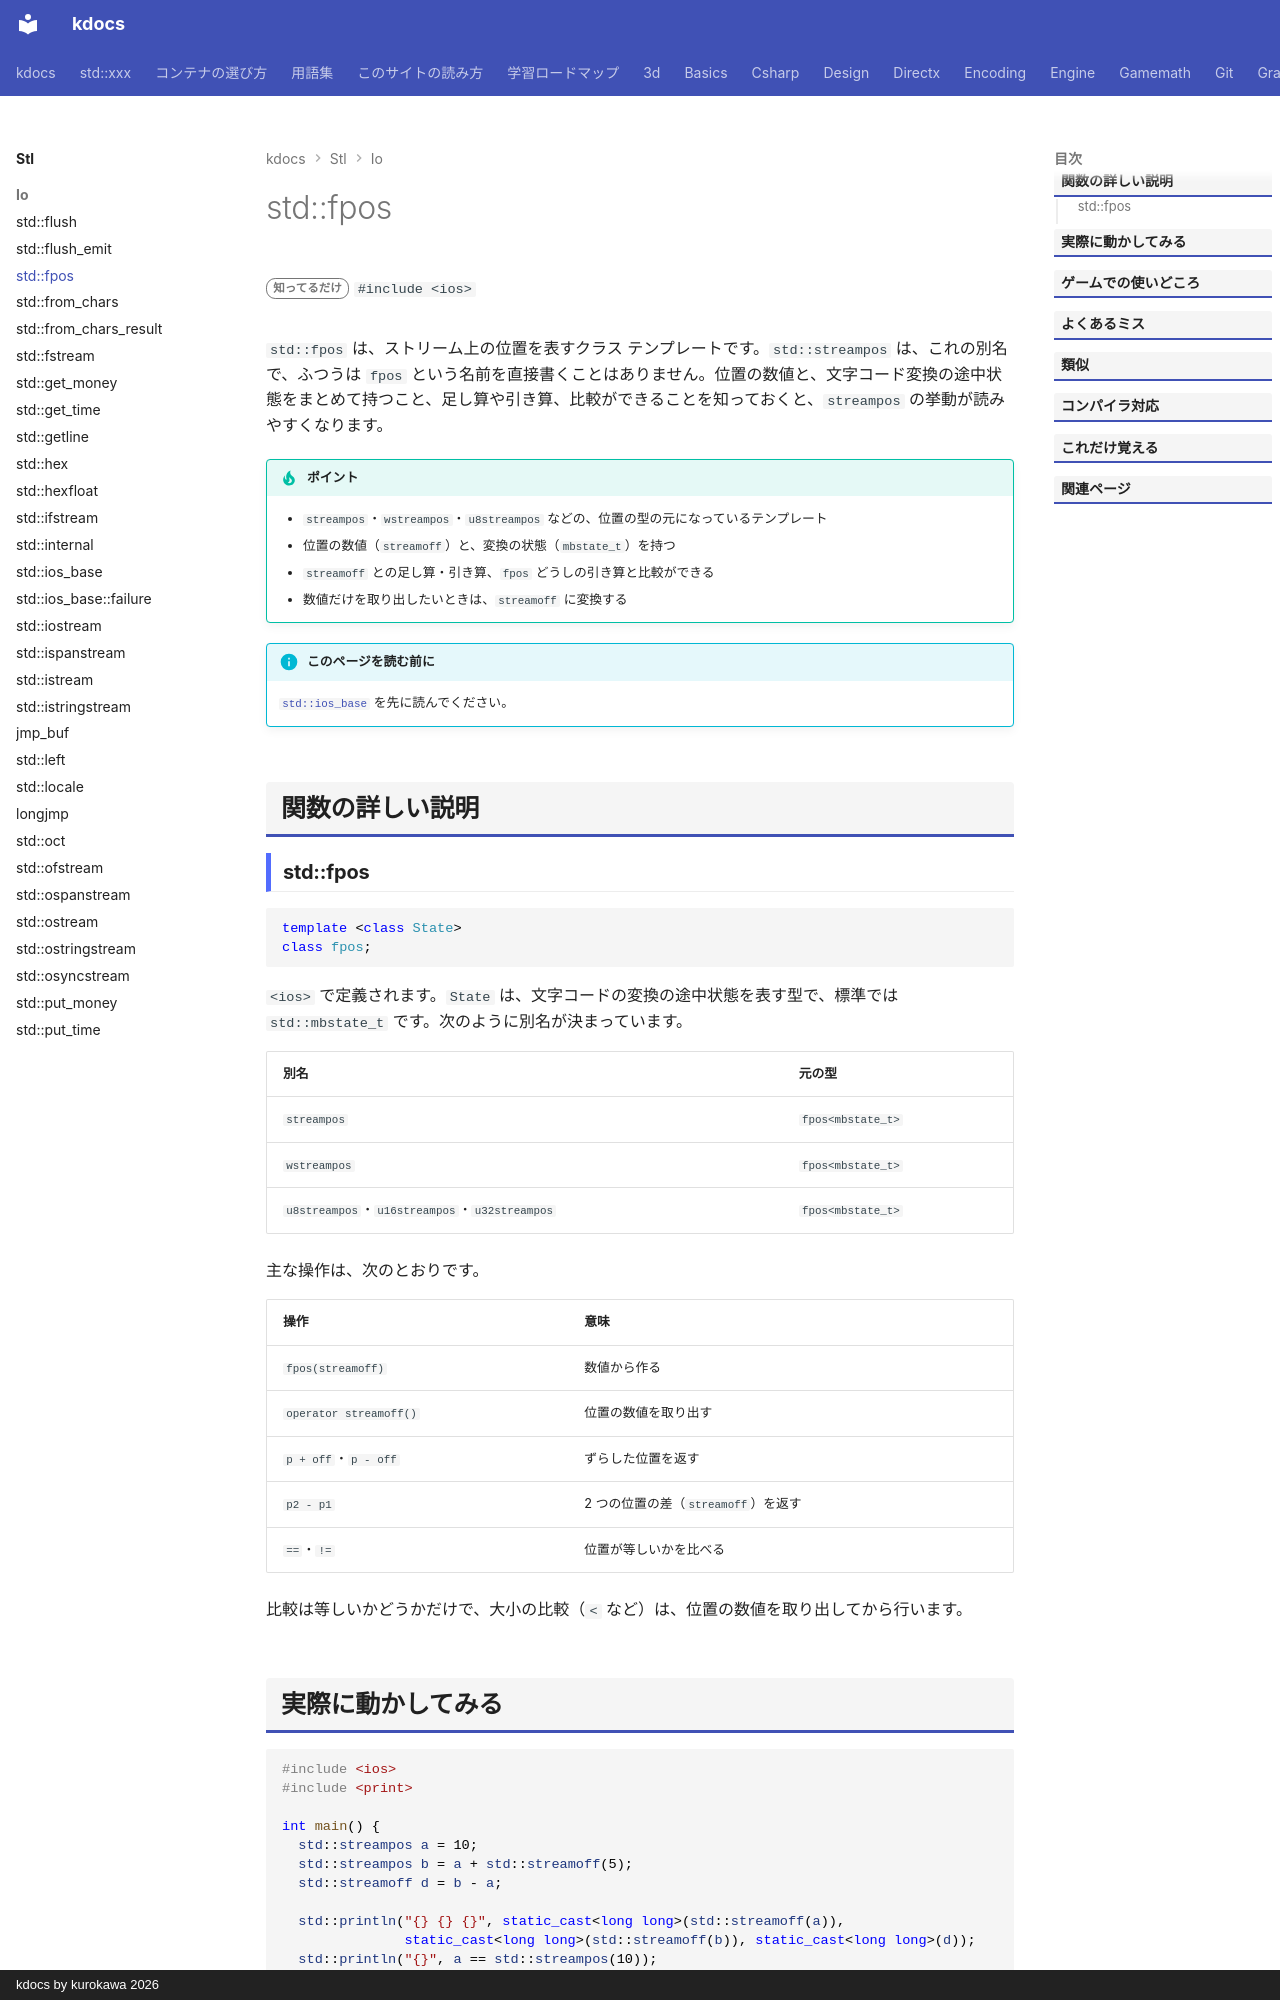

repository: qwzxdf/kdocs · page: stl/io/fpos/index.html · generator: mkdocs · copyright: kdocs by kurokawa 2026

---
title: std::fpos
summary: "ストリームの位置を状態つきで表すクラス。"
order: 900
tags:
  - 入出力・文字列
---

# std::fpos

<div class="page-badges" markdown>
<span class="rank rank-rare">知ってるだけ</span>
`#include <ios>`
</div>

`std::fpos` は、ストリーム上の位置を表すクラス テンプレートです。`std::streampos` は、これの別名で、ふつうは `fpos` という名前を直接書くことはありません。位置の数値と、文字コード変換の途中状態をまとめて持つこと、足し算や引き算、比較ができることを知っておくと、`streampos` の挙動が読みやすくなります。

!!! tip "ポイント"
    - `streampos`・`wstreampos`・`u8streampos` などの、位置の型の元になっているテンプレート
    - 位置の数値（`streamoff`）と、変換の状態（`mbstate_t`）を持つ
    - `streamoff` との足し算・引き算、`fpos` どうしの引き算と比較ができる
    - 数値だけを取り出したいときは、`streamoff` に変換する

!!! info "このページを読む前に"
    [`std::ios_base`](ios_base.md) を先に読んでください。

## 関数の詳しい説明

### std::fpos {#fpos}

```cpp
template <class State>
class fpos;
```

`<ios>` で定義されます。`State` は、文字コードの変換の途中状態を表す型で、標準では `std::mbstate_t` です。次のように別名が決まっています。

| 別名 | 元の型 |
| --- | --- |
| `streampos` | `fpos<mbstate_t>` |
| `wstreampos` | `fpos<mbstate_t>` |
| `u8streampos`・`u16streampos`・`u32streampos` | `fpos<mbstate_t>` |

主な操作は、次のとおりです。

| 操作 | 意味 |
| --- | --- |
| `fpos(streamoff)` | 数値から作る |
| `operator streamoff()` | 位置の数値を取り出す |
| `p + off`・`p - off` | ずらした位置を返す |
| `p2 - p1` | 2 つの位置の差（`streamoff`）を返す |
| `==`・`!=` | 位置が等しいかを比べる |

比較は等しいかどうかだけで、大小の比較（`<` など）は、位置の数値を取り出してから行います。
